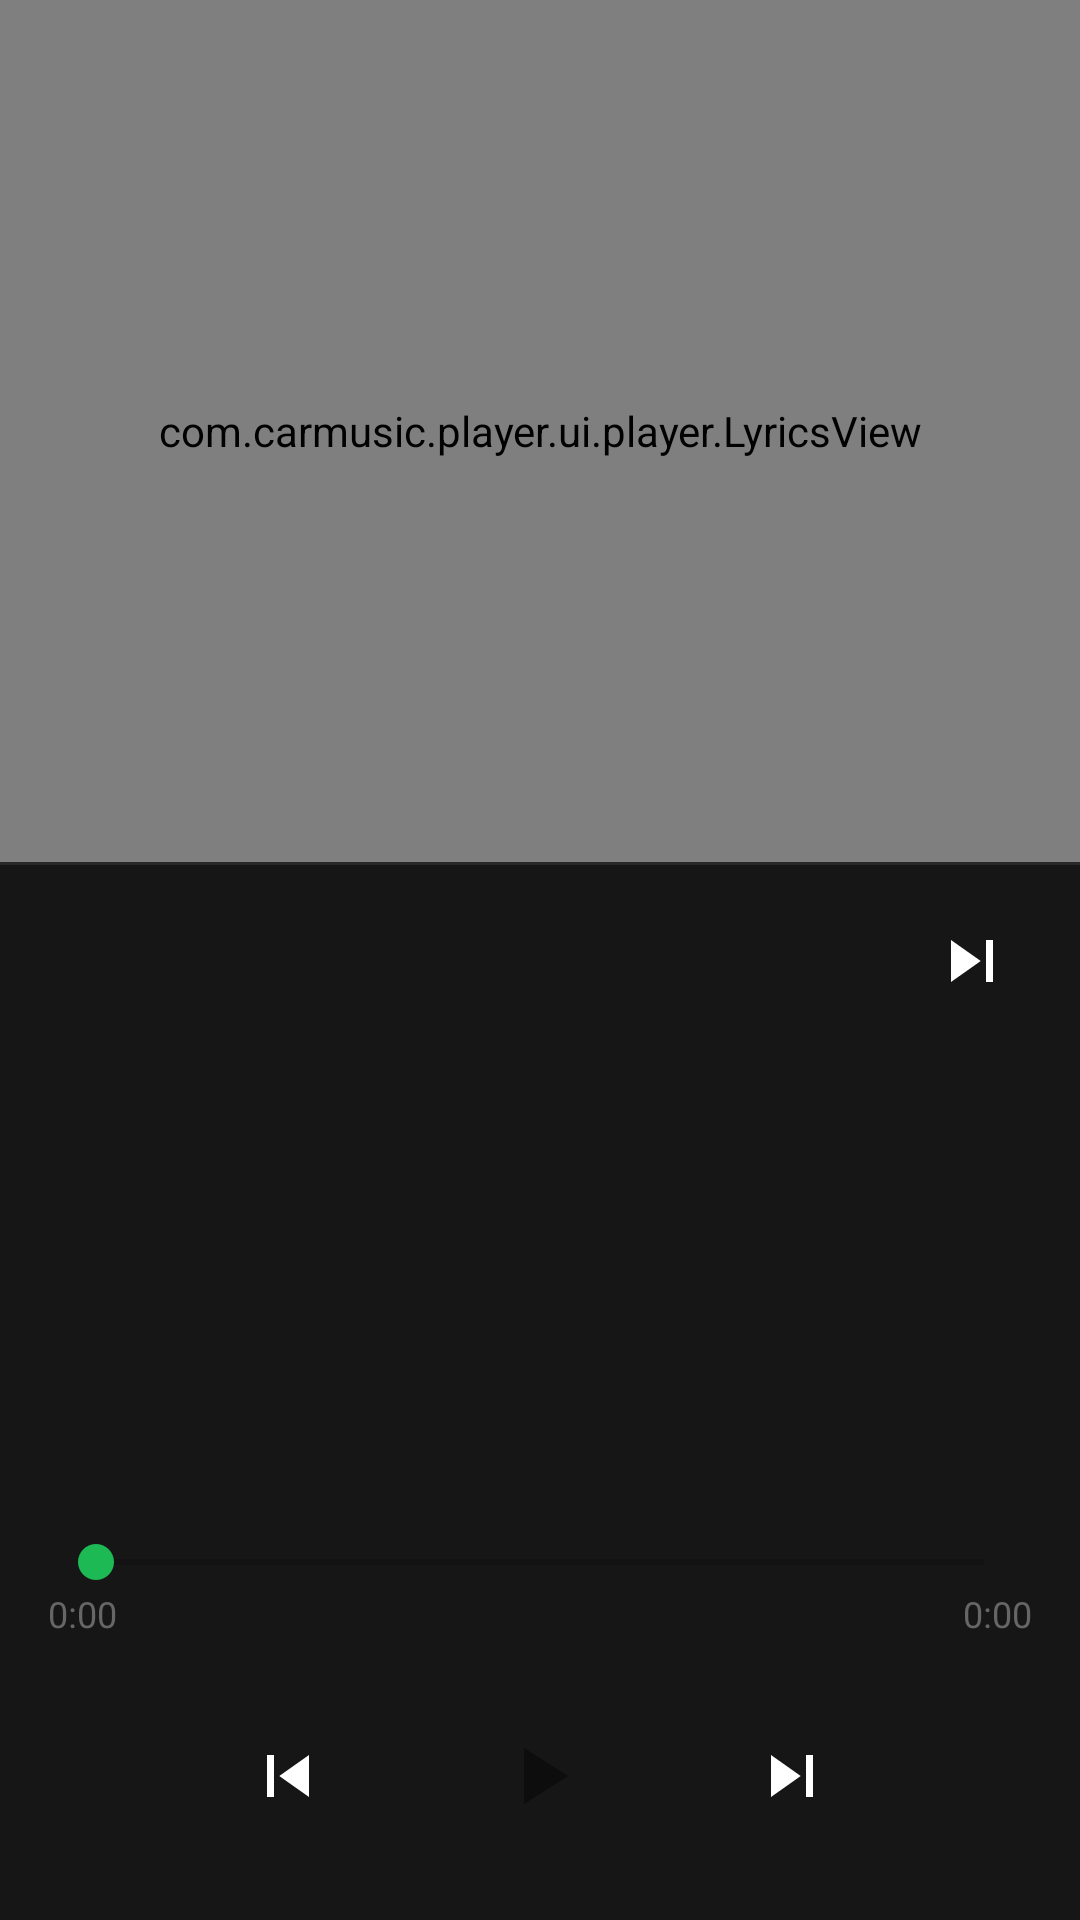

Produce the Android XML layout that renders to this screen, including the resource entries it uses.
<!-- AndroidManifest.xml: application theme Theme.CarMusic -->
<!-- res/layout/activity_player_new.xml -->
<?xml version="1.0" encoding="utf-8"?>
<LinearLayout xmlns:android="http://schemas.android.com/apk/res/android"
    android:layout_width="match_parent"
    android:layout_height="match_parent"
    android:orientation="vertical"
    android:background="@color/bg_dark">

    
    <FrameLayout
        android:layout_width="match_parent"
        android:layout_height="0dp"
        android:layout_weight="45"
        android:background="@color/bg_surface">

        <com.carmusic.player.ui.player.LyricsView
            android:id="@+id/lyricsView"
            android:layout_width="match_parent"
            android:layout_height="match_parent"
            android:paddingHorizontal="20dp"
            android:paddingVertical="12dp"/>

        
        <ProgressBar
            android:id="@+id/lyricsProgress"
            android:layout_width="36dp"
            android:layout_height="36dp"
            android:layout_gravity="center"
            android:indeterminateTint="@color/accent"
            android:visibility="gone"/>

        
        <TextView
            android:id="@+id/tvLyricsHint"
            android:layout_width="wrap_content"
            android:layout_height="wrap_content"
            android:layout_gravity="center"
            android:textSize="24sp"
            android:textColor="@color/text_tertiary"
            android:visibility="gone"/>

        
        <ImageButton
            android:id="@+id/btnSearchLyrics"
            android:layout_width="48dp"
            android:layout_height="48dp"
            android:layout_gravity="bottom|end"
            android:layout_margin="12dp"
            android:src="@drawable/ic_search"
            android:scaleType="centerInside"
            android:background="@drawable/bg_play_button"
            android:contentDescription="搜尋歌詞"
            android:visibility="gone"/>
    </FrameLayout>

    
    <View
        android:layout_width="match_parent"
        android:layout_height="1dp"
        android:background="@color/divider"/>

    
    <LinearLayout
        android:id="@+id/bottomPanel"
        android:layout_width="match_parent"
        android:layout_height="0dp"
        android:layout_weight="55"
        android:orientation="vertical"
        android:paddingStart="16dp"
        android:paddingEnd="16dp"
        android:paddingTop="12dp"
        android:paddingBottom="12dp"
        android:background="@color/bg_surface">

        
        <LinearLayout
            android:layout_width="match_parent"
            android:layout_height="wrap_content"
            android:orientation="horizontal"
            android:gravity="center_vertical">

            <ImageButton
                android:id="@+id/btnBack"
                android:layout_width="40dp"
                android:layout_height="40dp"
                android:src="@drawable/ic_arrow_back"
                android:background="?attr/selectableItemBackgroundBorderless"
                android:contentDescription="返回"/>

            <Space
                android:layout_width="0dp"
                android:layout_height="1dp"
                android:layout_weight="1"/>

            
            <ImageButton
                android:id="@+id/btnPlayMode"
                android:layout_width="40dp"
                android:layout_height="40dp"
                android:src="@drawable/ic_skip_next"
                android:background="?attr/selectableItemBackgroundBorderless"
                android:contentDescription="播放模式"/>
        </LinearLayout>

        
        <HorizontalScrollView
            android:layout_width="match_parent"
            android:layout_height="0dp"
            android:layout_weight="1"
            android:layout_marginTop="8dp"
            android:scrollbars="none">

            <LinearLayout
                android:id="@+id/playlistContainer"
                android:layout_width="wrap_content"
                android:layout_height="match_parent"
                android:orientation="horizontal"
                android:gravity="center_vertical"/>
        </HorizontalScrollView>

        
        <LinearLayout
            android:layout_width="match_parent"
            android:layout_height="wrap_content"
            android:orientation="vertical"
            android:layout_marginTop="8dp">

            <TextView
                android:id="@+id/tvTitle"
                android:layout_width="match_parent"
                android:layout_height="wrap_content"
                android:textSize="18sp"
                android:textColor="@color/text_primary"
                android:textStyle="bold"
                android:maxLines="1"
                android:ellipsize="end"/>

            <TextView
                android:id="@+id/tvArtist"
                android:layout_width="match_parent"
                android:layout_height="wrap_content"
                android:textSize="14sp"
                android:textColor="@color/text_secondary"
                android:maxLines="1"
                android:ellipsize="end"
                android:layout_marginTop="2dp"/>

            
            <SeekBar
                android:id="@+id/seekBar"
                android:layout_width="match_parent"
                android:layout_height="wrap_content"
                android:layout_marginTop="8dp"
                android:progressTint="@color/accent"
                android:thumbTint="@color/accent"/>

            <LinearLayout
                android:layout_width="match_parent"
                android:layout_height="wrap_content"
                android:orientation="horizontal">
                <TextView
                    android:id="@+id/tvCurrentTime"
                    android:layout_width="0dp"
                    android:layout_height="wrap_content"
                    android:layout_weight="1"
                    android:text="0:00"
                    android:textColor="@color/text_tertiary"
                    android:textSize="12sp"/>
                <TextView
                    android:id="@+id/tvDuration"
                    android:layout_width="wrap_content"
                    android:layout_height="wrap_content"
                    android:text="0:00"
                    android:textColor="@color/text_tertiary"
                    android:textSize="12sp"/>
            </LinearLayout>
        </LinearLayout>

        
        <LinearLayout
            android:layout_width="match_parent"
            android:layout_height="wrap_content"
            android:orientation="horizontal"
            android:gravity="center"
            android:layout_marginTop="10dp">

            <ImageButton
                android:id="@+id/btnPrev"
                android:layout_width="56dp"
                android:layout_height="56dp"
                android:src="@drawable/ic_skip_prev"
                android:background="?attr/selectableItemBackgroundBorderless"
                android:contentDescription="上一首"/>

            <ImageButton
                android:id="@+id/btnPlayPause"
                android:layout_width="72dp"
                android:layout_height="72dp"
                android:src="@drawable/ic_play"
                android:background="@drawable/bg_play_button"
                android:layout_marginHorizontal="20dp"
                android:contentDescription="播放/暫停"/>

            <ImageButton
                android:id="@+id/btnNext"
                android:layout_width="56dp"
                android:layout_height="56dp"
                android:src="@drawable/ic_skip_next"
                android:background="?attr/selectableItemBackgroundBorderless"
                android:contentDescription="下一首"/>
        </LinearLayout>
    </LinearLayout>

</LinearLayout>
<!-- resources referenced by this layout -->
<resources>
  <color name="accent">#1DB954</color>
  <color name="bg_dark">#0D0D0D</color>
  <color name="bg_surface">#161616</color>
  <color name="divider">#282828</color>
  <color name="text_primary">#FFFFFF</color>
  <color name="text_secondary">#AAAAAA</color>
  <color name="text_tertiary">#666666</color>
  <!-- drawable ic_play (drawable) -->
  <vector xmlns:android="http://schemas.android.com/apk/res/android"
      android:width="32dp" android:height="32dp"
      android:viewportWidth="24" android:viewportHeight="24">
      <path android:fillColor="#FF0D0D0D" android:pathData="M8,5v14l11,-7z"/>
  </vector>
  <!-- drawable ic_search (drawable) -->
  <?xml version="1.0" encoding="utf-8"?>
  <vector xmlns:android="http://schemas.android.com/apk/res/android"
      android:width="24dp"
      android:height="24dp"
      android:viewportWidth="24"
      android:viewportHeight="24">
      <path
          android:fillColor="@color/text_primary"
          android:pathData="M15.5,14h-0.79l-0.28,-0.27a6.471,6.471 0,0 0,1.48 -5.34c-0.47,-2.78 -2.97,-4.9 -5.97,-4.9c-3.31,0 -6,2.69 -6,6s2.69,6 6,6c2,0 3.71,-0.98 4.8,-2.47l0.27,0.28v0.79l4.25,4.25c0.41,0.41 1.08,0.41 1.49,0c0.41,-0.41 0.41,-1.08 0,-1.49L15.5,14zM9.5,14C7.01,14 5,11.99 5,9.5S7.01,5 9.5,5 14,7.01 14,9.5 11.99,14 9.5,14z"/>
  </vector>
  <!-- drawable ic_skip_next (drawable) -->
  <vector xmlns:android="http://schemas.android.com/apk/res/android"
      android:width="28dp" android:height="28dp"
      android:viewportWidth="24" android:viewportHeight="24">
      <path android:fillColor="@color/text_primary" android:pathData="M6,18l8.5,-6L6,6v12zM16,6v12h2V6h-2z"/>
  </vector>
  <!-- drawable ic_skip_prev (drawable) -->
  <vector xmlns:android="http://schemas.android.com/apk/res/android"
      android:width="28dp" android:height="28dp"
      android:viewportWidth="24" android:viewportHeight="24">
      <path android:fillColor="@color/text_primary" android:pathData="M6,6h2v12H6zm3.5,6l8.5,6V6z"/>
  </vector>
  <style name="Theme.CarMusic" parent="Theme.MaterialComponents.DayNight.NoActionBar">
          <item name="colorPrimary">@color/accent</item>
          <item name="colorPrimaryVariant">@color/bg_dark</item>
          <item name="colorOnPrimary">@color/bg_dark</item>
          <item name="colorSurface">@color/bg_surface</item>
          <item name="android:windowBackground">@color/bg_dark</item>
          <item name="android:statusBarColor">@color/bg_dark</item>
          <item name="android:navigationBarColor">@color/bg_dark</item>
          <item name="android:windowDrawsSystemBarBackgrounds">true</item>
          <item name="android:windowLightStatusBar">false</item>
          <item name="android:windowLightNavigationBar">false</item>
          
          <item name="android:windowFullscreen">false</item>
          <item name="android:windowLayoutInDisplayCutoutMode">shortEdges</item>
      </style>
</resources>
